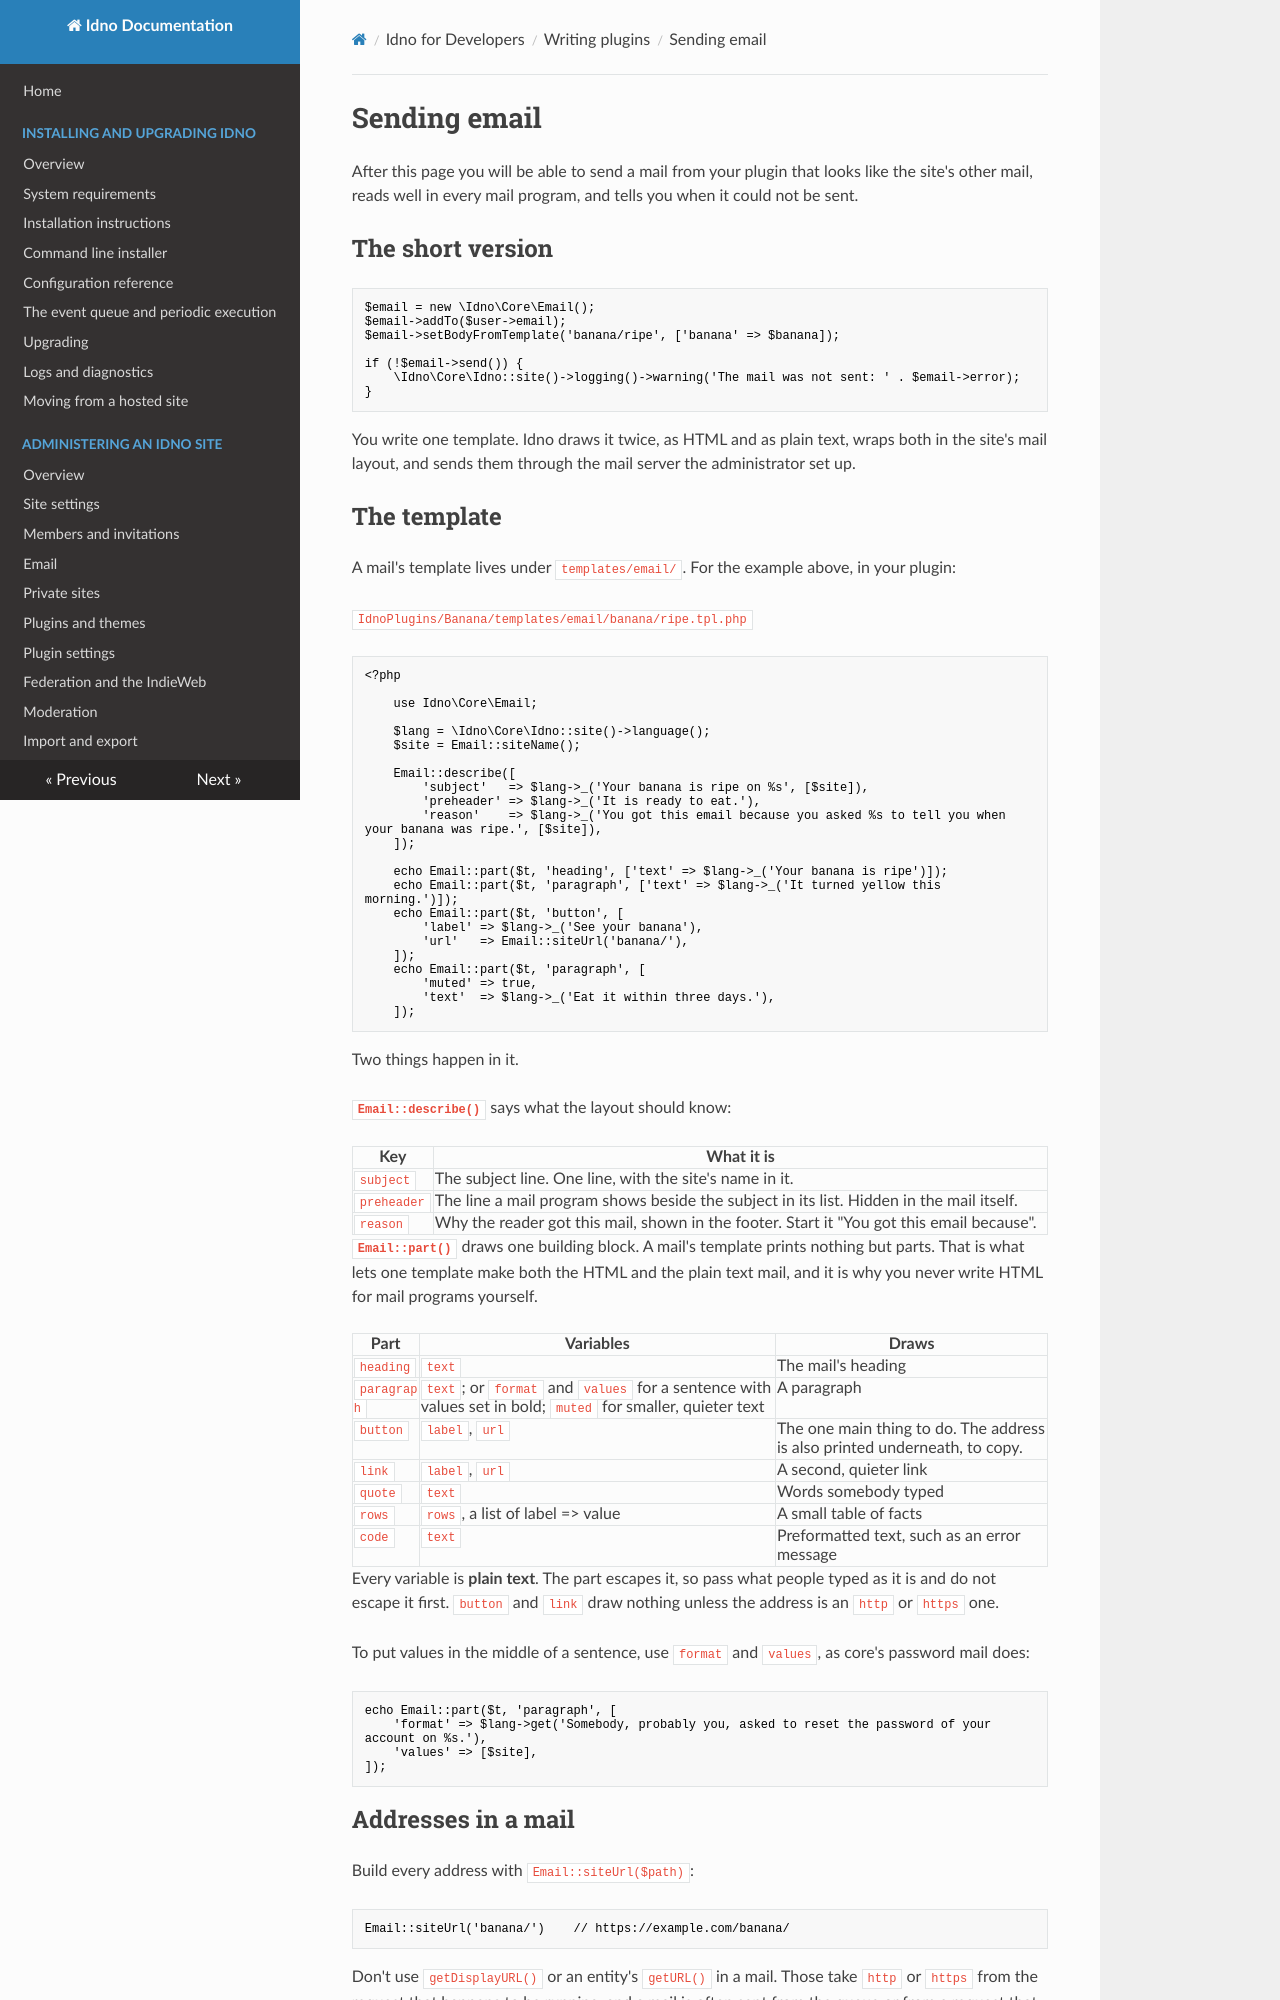

repository: idno/idno · page: developers/plugins/email/index.html · generator: mkdocs

# Sending email

After this page you will be able to send a mail from your plugin that looks like the site's other mail, reads
well in every mail program, and tells you when it could not be sent.

## The short version

```php
$email = new \Idno\Core\Email();
$email->addTo($user->email);
$email->setBodyFromTemplate('banana/ripe', ['banana' => $banana]);

if (!$email->send()) {
    \Idno\Core\Idno::site()->logging()->warning('The mail was not sent: ' . $email->error);
}
```

You write one template. Idno draws it twice, as HTML and as plain text, wraps both in the site's mail layout,
and sends them through the mail server the administrator set up.

## The template

A mail's template lives under `templates/email/`. For the example above, in your plugin:

`IdnoPlugins/Banana/templates/email/banana/ripe.tpl.php`

```php
<?php

    use Idno\Core\Email;

    $lang = \Idno\Core\Idno::site()->language();
    $site = Email::siteName();

    Email::describe([
        'subject'   => $lang->_('Your banana is ripe on %s', [$site]),
        'preheader' => $lang->_('It is ready to eat.'),
        'reason'    => $lang->_('You got this email because you asked %s to tell you when your banana was ripe.', [$site]),
    ]);

    echo Email::part($t, 'heading', ['text' => $lang->_('Your banana is ripe')]);
    echo Email::part($t, 'paragraph', ['text' => $lang->_('It turned yellow this morning.')]);
    echo Email::part($t, 'button', [
        'label' => $lang->_('See your banana'),
        'url'   => Email::siteUrl('banana/'),
    ]);
    echo Email::part($t, 'paragraph', [
        'muted' => true,
        'text'  => $lang->_('Eat it within three days.'),
    ]);
```

Two things happen in it.

**`Email::describe()`** says what the layout should know:

| Key | What it is |
|---|---|
| `subject` | The subject line. One line, with the site's name in it. |
| `preheader` | The line a mail program shows beside the subject in its list. Hidden in the mail itself. |
| `reason` | Why the reader got this mail, shown in the footer. Start it "You got this email because". |

**`Email::part()`** draws one building block. A mail's template prints nothing but parts. That is what lets one
template make both the HTML and the plain text mail, and it is why you never write HTML for mail programs
yourself.

| Part | Variables | Draws |
|---|---|---|
| `heading` | `text` | The mail's heading |
| `paragraph` | `text`; or `format` and `values` for a sentence with values set in bold; `muted` for smaller, quieter text | A paragraph |
| `button` | `label`, `url` | The one main thing to do. The address is also printed underneath, to copy. |
| `link` | `label`, `url` | A second, quieter link |
| `quote` | `text` | Words somebody typed |
| `rows` | `rows`, a list of label => value | A small table of facts |
| `code` | `text` | Preformatted text, such as an error message |

Every variable is **plain text**. The part escapes it, so pass what people typed as it is and do not escape it
first. `button` and `link` draw nothing unless the address is an `http` or `https` one.

To put values in the middle of a sentence, use `format` and `values`, as core's password mail does:

```php
echo Email::part($t, 'paragraph', [
    'format' => $lang->get('Somebody, probably you, asked to reset the password of your account on %s.'),
    'values' => [$site],
]);
```
